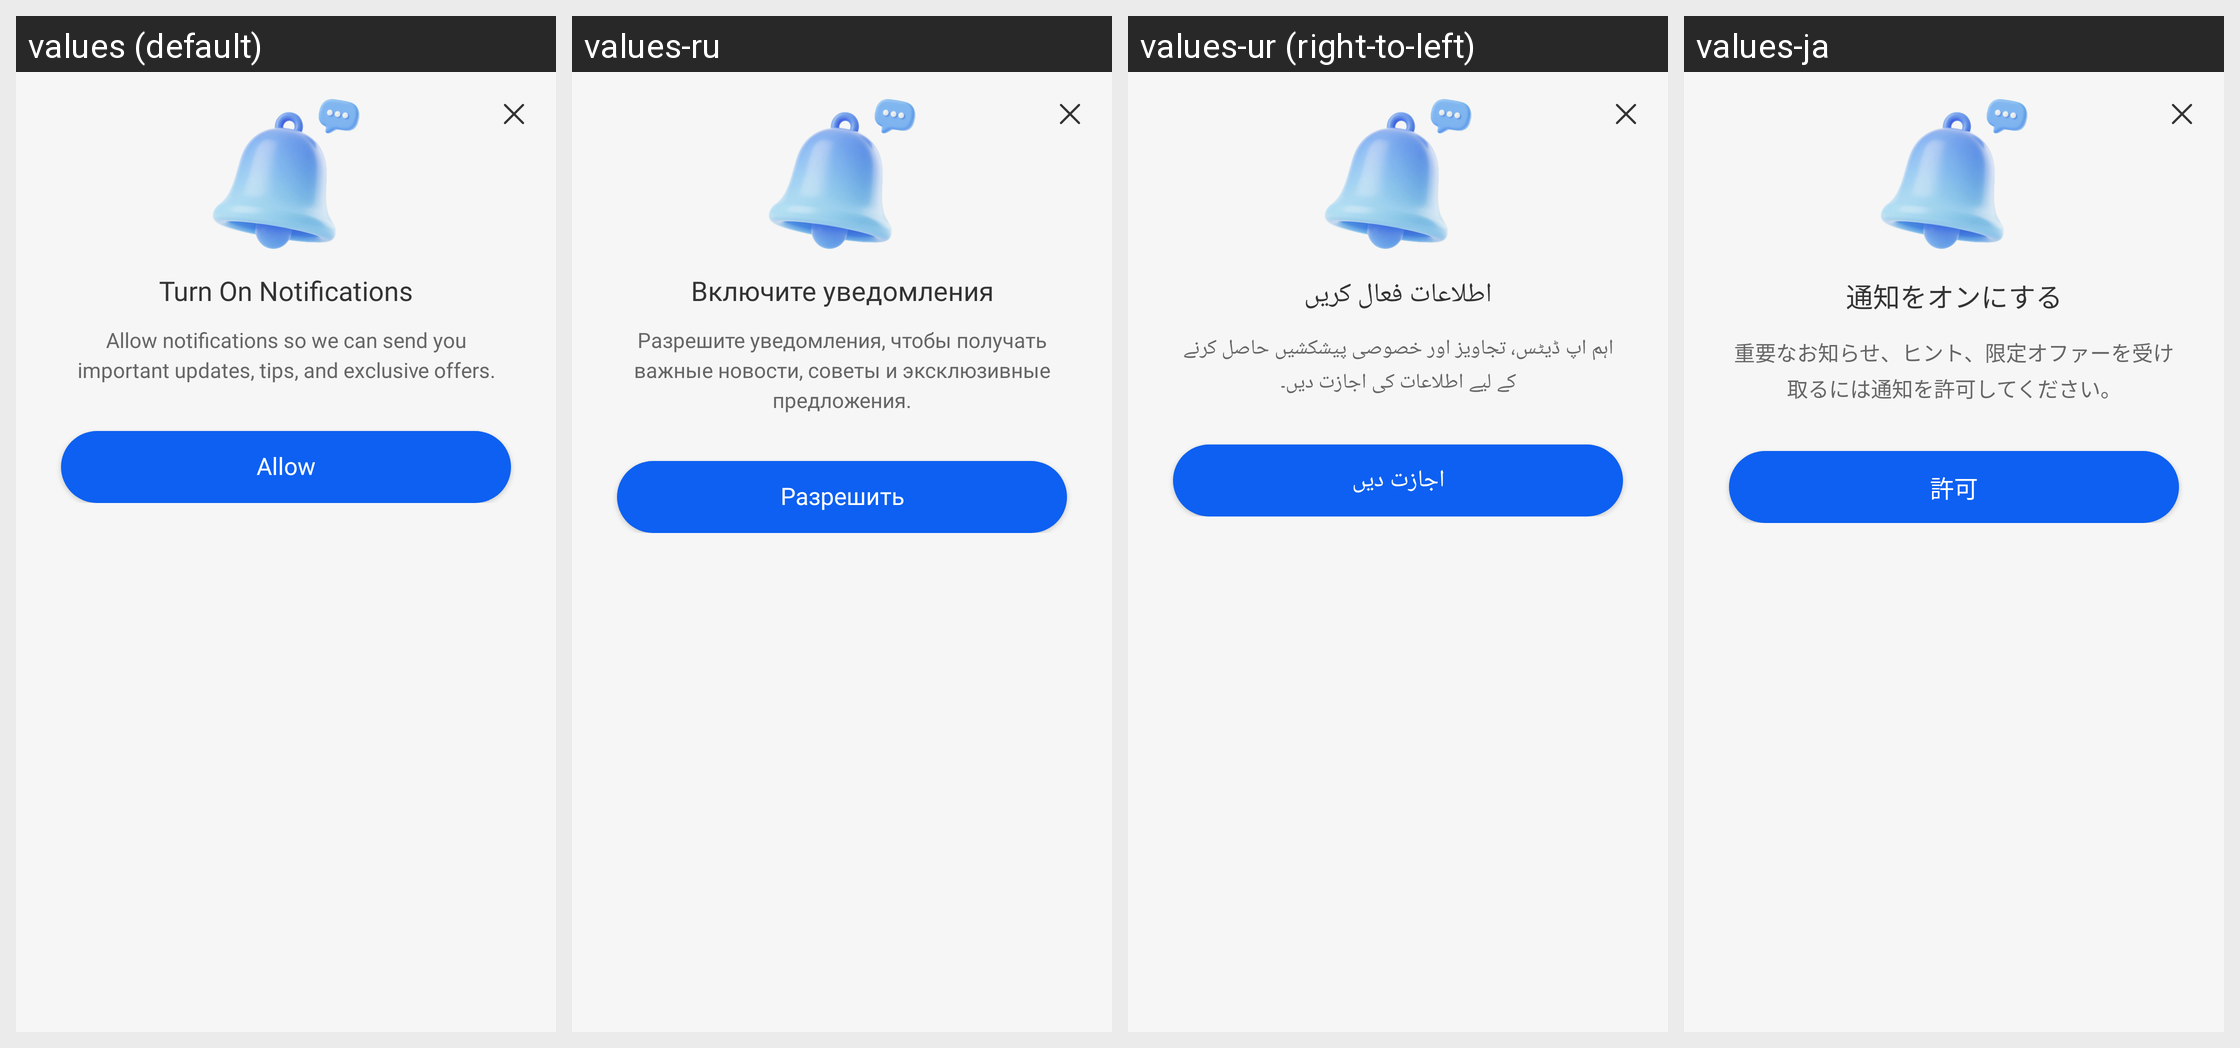

The Android screen above is rendered under several locales of the same app. Produce the string resources it draws, with the default and per-locale values.
Android screen res/layout/dialog_push_permission_guide.xml rendered under 4 locales, left to right: values (default), values-ru, values-ur (right-to-left), values-ja. Device: Nexus 5 (rendered at 1080×1920; each locale shown at half size, 540×960, under a caption strip naming it); theme Theme.AICleanPhoneStorage.
Other locales in the repository, not shown: values-ar, values-bn, values-de, values-es, values-fr, values-hi, values-in, values-ko, values-pt, values-tr, values-vi, values-zh-rCN.
Strings drawn on this screen, with the default value and each locale's value (text and hints the layout hard-codes, and strings that could not be matched under every locale, appear in the picture but are not listed):

push_guide_title
  values: Turn On Notifications
  values-ru: Включите уведомления
  values-ur: اطلاعات فعال کریں
  values-ja: 通知をオンにする

push_guide_message
  values: Allow notifications so we can send you important updates, tips, and exclusive offers.
  values-ru: Разрешите уведомления, чтобы получать важные новости, советы и эксклюзивные предложения.
  values-ur: اہم اپ ڈیٹس، تجاویز اور خصوصی پیشکشیں حاصل کرنے کے لیے اطلاعات کی اجازت دیں۔
  values-ja: 重要なお知らせ、ヒント、限定オファーを受け取るには通知を許可してください。

push_guide_allow
  values: Allow
  values-ru: Разрешить
  values-ur: اجازت دیں
  values-ja: 許可
